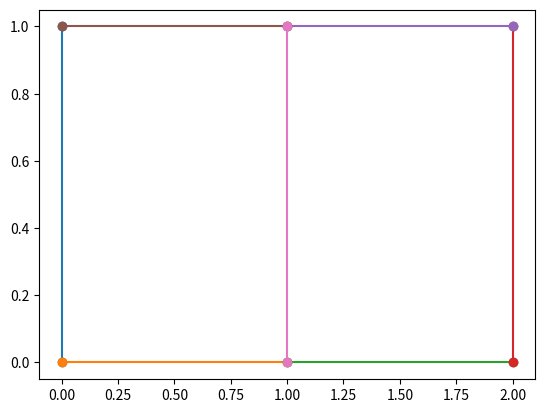

The script that saved this image:
# -*- coding: utf-8 -*-
"""
Created on Wed Oct 12 19:07:50 2016

[redacted]
"""

#==============================================================================
# 3d animation 0 stackoverflow
#==============================================================================

import numpy as np

from matplotlib.pyplot import *
import matplotlib.animation as animation



x = [[0,0],[0,1],[1,2],[2,2],[2,1],[1,0],[1,1] ]
y = [[0,1],[0,0],[0,0],[0,1],[1,1],[1,1],[0,1] ]

for x1, y1 in zip(x,y):
    plot(x1,y1,'-o')



#x=[0,1,2]
#y=[0,0,0]
#plt.plot(x,y,'-o')


